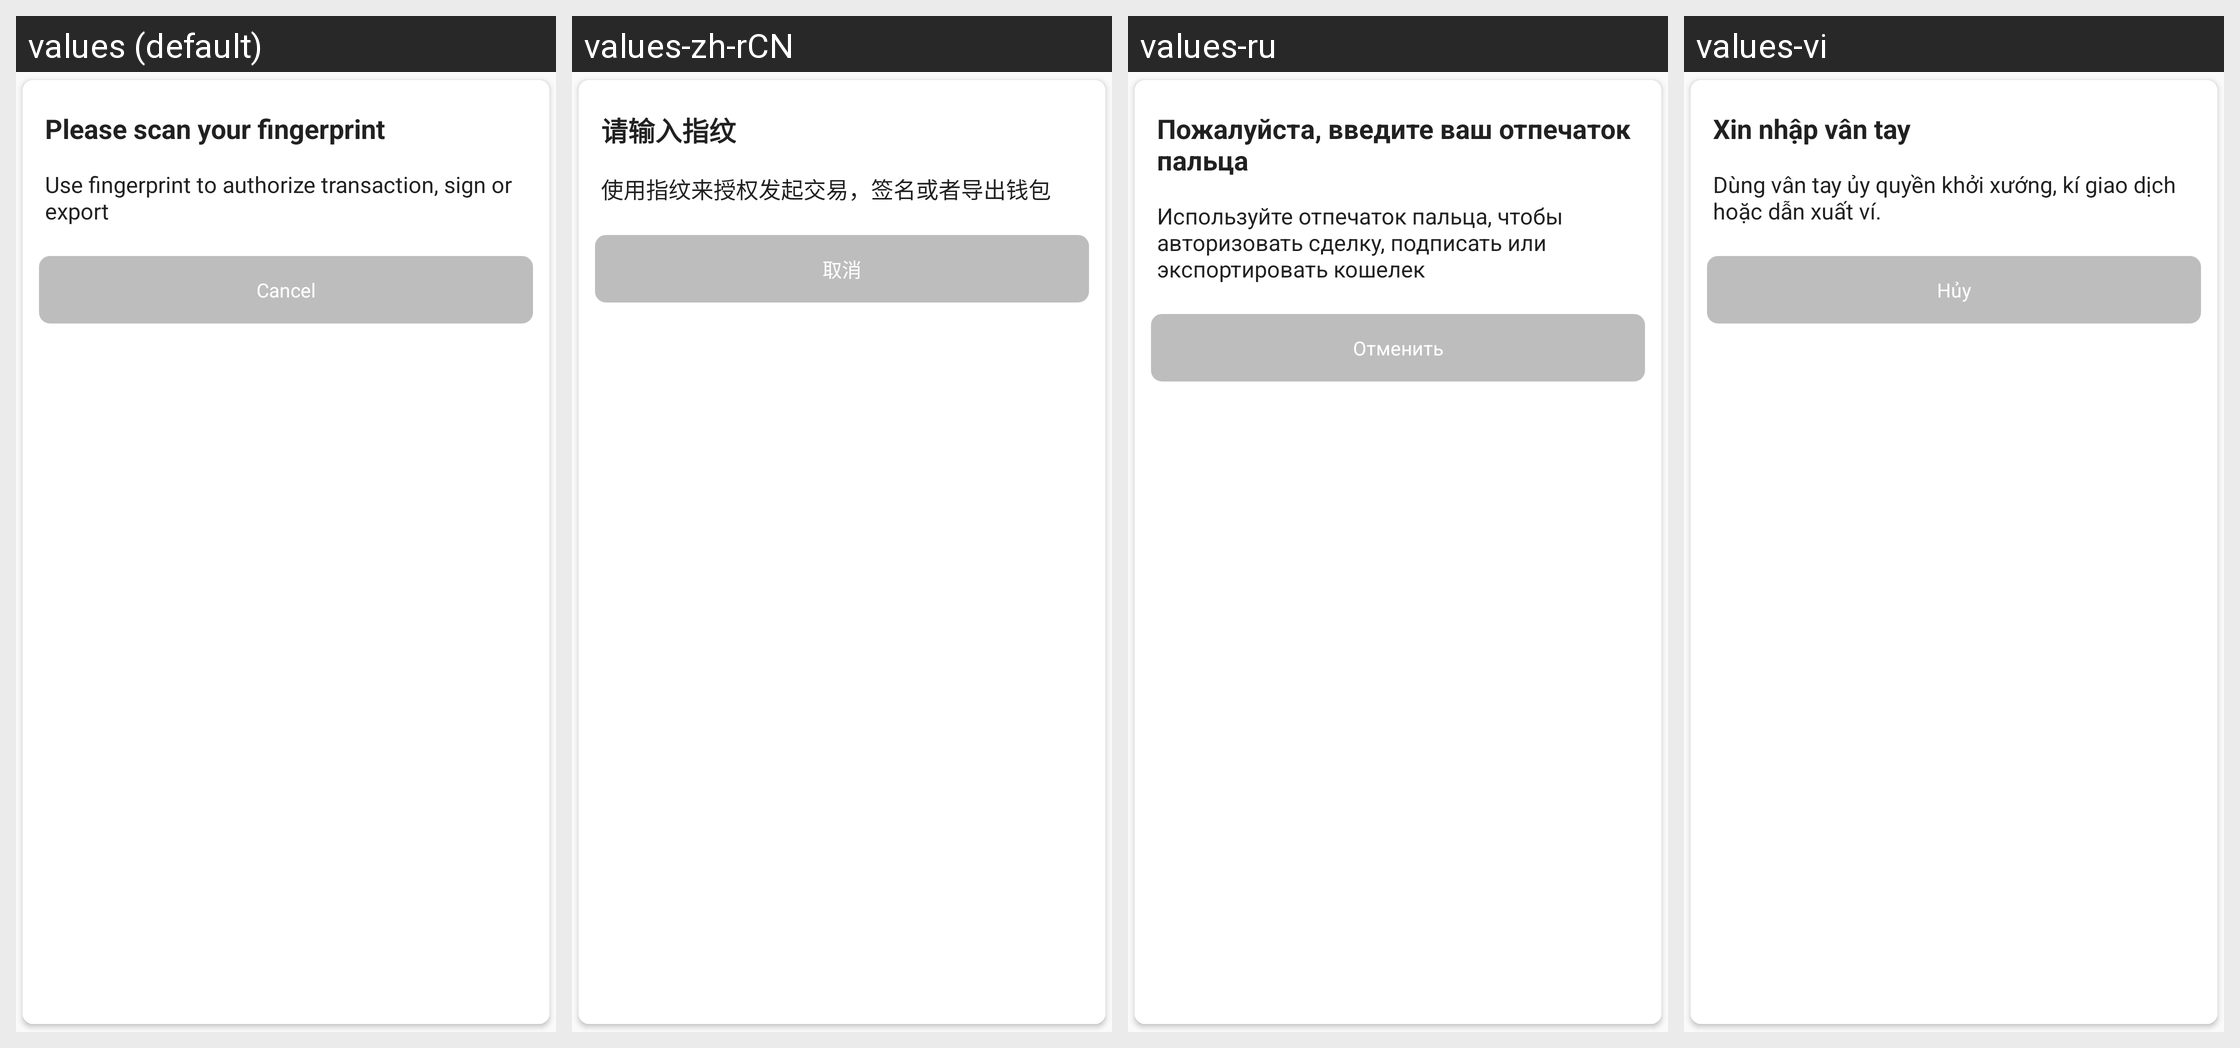

Locale-by-locale string values for the Android screen shown in this grid:
Android screen res/layout/dialog_fingerprint_container.xml rendered under 4 locales, left to right: values (default), values-zh-rCN, values-ru, values-vi. Device: Nexus 5 (rendered at 1080×1920; each locale shown at half size, 540×960, under a caption strip naming it); theme AppTheme.
Other locales in the repository, not shown: values-in, values-ko.
Strings drawn on this screen, with the default value and each locale's value (text and hints the layout hard-codes, and strings that could not be matched under every locale, appear in the picture but are not listed):

finger_touch_title
  values: Please scan your fingerprint
  values-zh-rCN: 请输入指纹
  values-ru: Пожалуйста, введите ваш отпечаток пальца
  values-vi: Xin nhập vân tay

finger_touch_msg
  values: Use fingerprint to authorize transaction, sign or export
  values-zh-rCN: 使用指纹来授权发起交易，签名或者导出钱包
  values-ru: Используйте отпечаток пальца, чтобы авторизовать сделку, подписать или экспортировать кошелек
  values-vi: Dùng vân tay ủy quyền khởi xướng, kí giao dịch hoặc dẫn xuất ví.

cancel
  values: Cancel
  values-zh-rCN: 取消
  values-ru: Отменить
  values-vi: Hủy
